Image classification data set "Dataset" (gajan0918/LD6053-dissertation on GitHub). Class labels (7): dermatitis, fungal infections, healthy, hypersensitivity, none, demodicosis, ringworm.

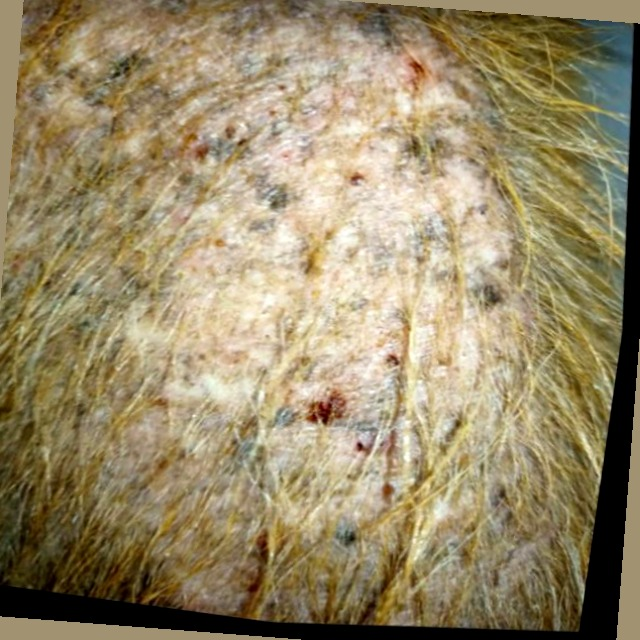
Label: demodicosis

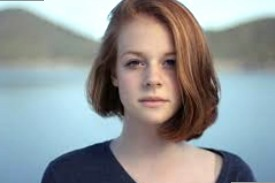
Label: none

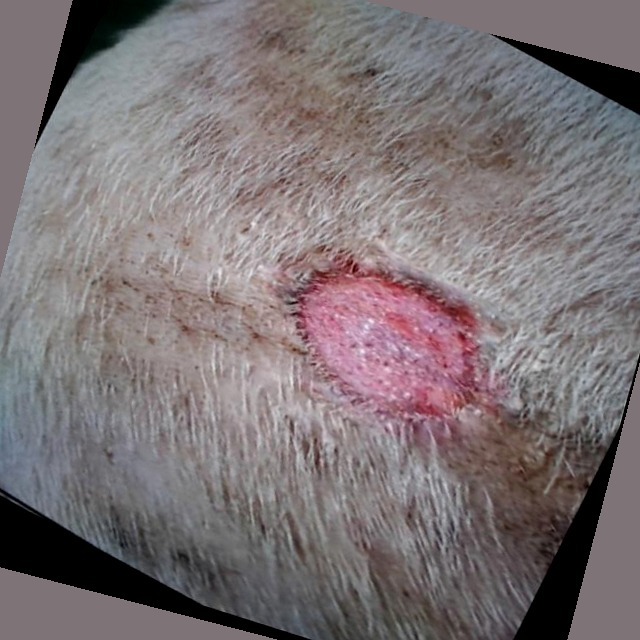
Label: ringworm

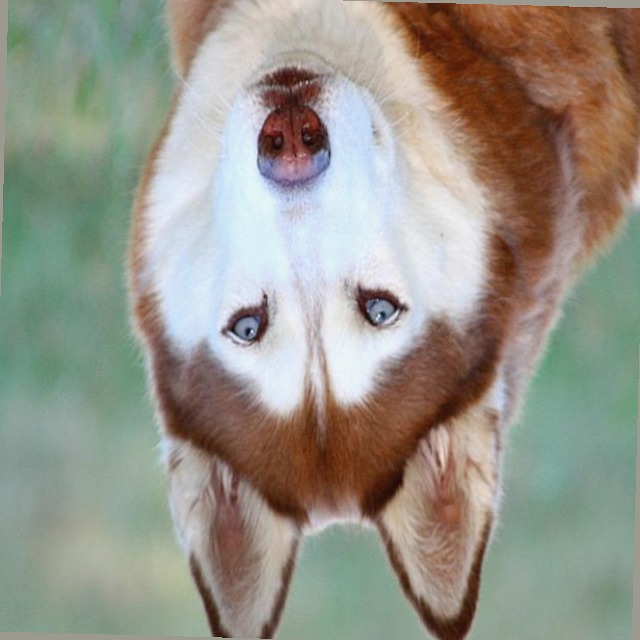
Label: healthy

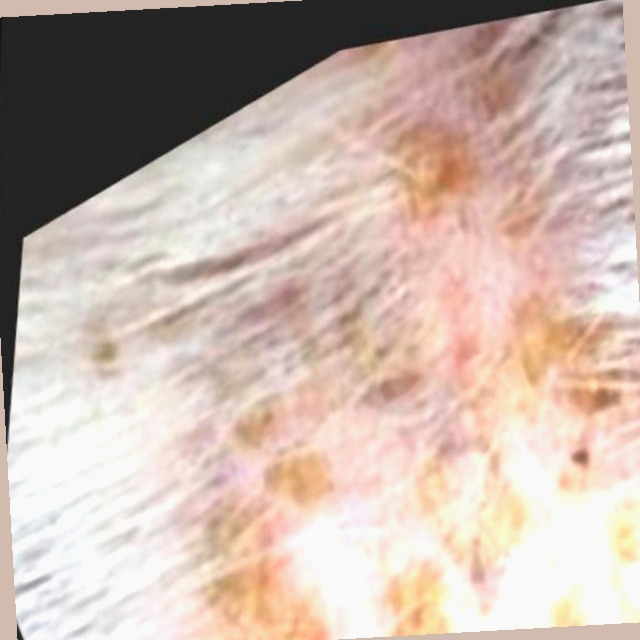
Label: hypersensitivity

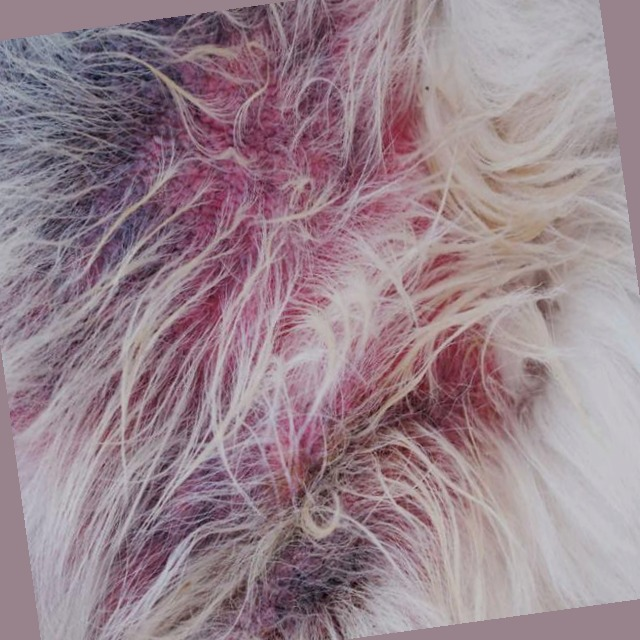
Label: fungal infections
